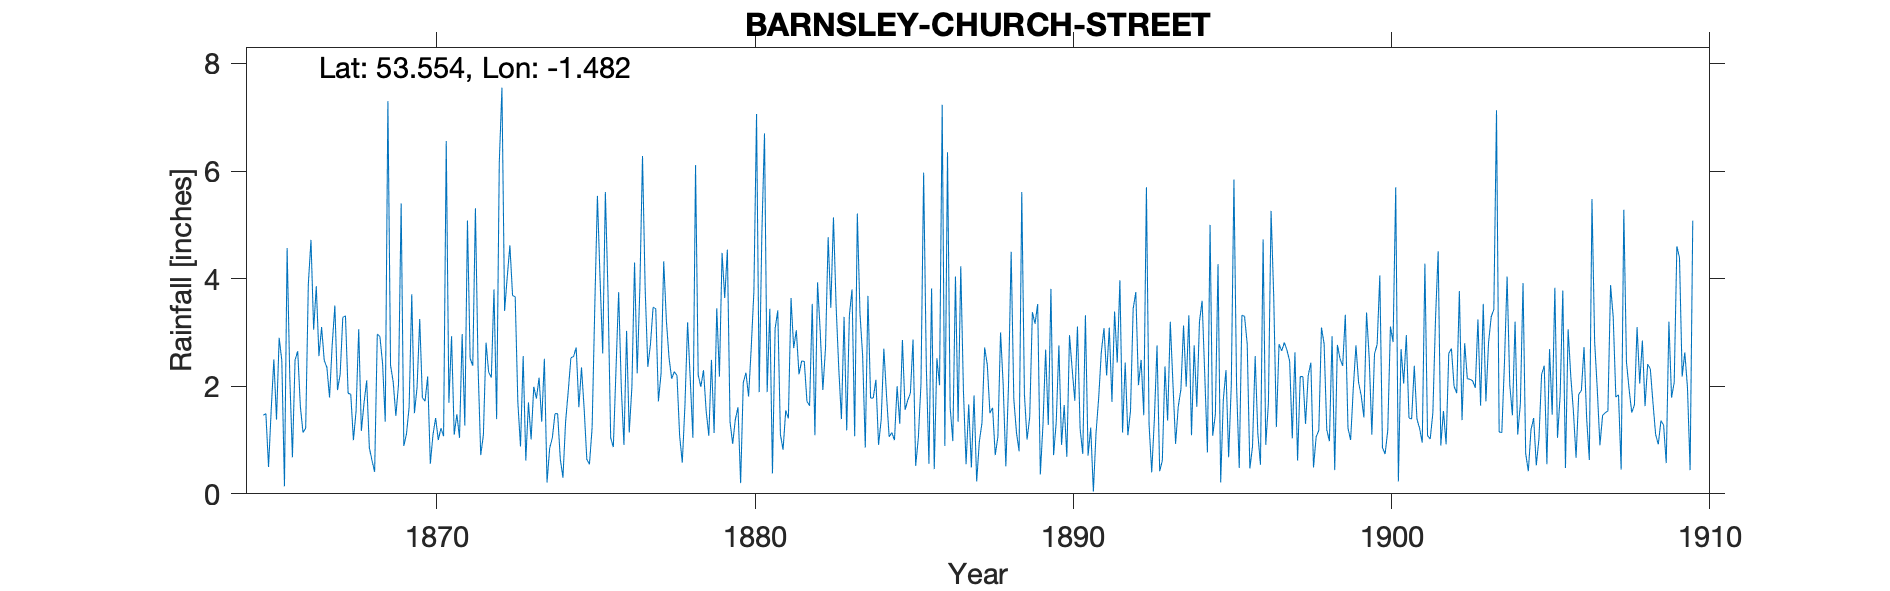

The data file committed next to this chart (first rows):
BARNSLEY CHURCH STREET, , , , , , , , , , , , , , , , , , , , , , , 
Grid ref, SE344065, Long, -1.482, Lat, 53.55, Elevation, 350, ft, , , , , , , , , , , , , , , 
Station no, RR1104, , , , , , , , , , , , , , , , , , , , , , 
, 1860, 1861, 1862, 1863, 1864, 1865, 1866, 1867, 1868, 1869, 1870, 1871, 1872, 1873, 1874, 1875, 1876, 1877, 1878, 1879, 1880, 1881, 1882
January, , , , , , 1.46, 2.49, 2.35, 3.06, 2.39, 1.79, 1.1, 2.81, 1.7, 0.85, 2.35, 0.87, 3.82, 2.2, 1.08, 0.2, 0.38, 2.46
February, , , , , , 1.49, 2.65, 1.79, 1.17, 2.08, 1.72, 1.48, 2.26, 0.88, 1.04, 1.58, 2.3, 2.36, 1.08, 2.49, 2.07, 3.07, 1.72
March, , , , , , 0.5, 1.62, 2.77, 1.69, 1.45, 2.18, 1.04, 2.16, 2.56, 1.49, 0.64, 3.75, 2.78, 0.58, 1.13, 2.25, 3.41, 1.64
April, , , , , , 1.56, 1.14, 3.5, 2.11, 2.03, 0.56, 2.97, 3.8, 0.62, 1.49, 0.55, 1.98, 3.47, 1.64, 3.45, 1.81, 1.1, 3.53
May, , , , , , 2.5, 1.22, 1.93, 0.86, 5.4, 1.1, 1.27, 1.39, 1.7, 0.65, 1.23, 0.91, 3.44, 3.19, 2.18, 2.72, 0.82, 1.09
June, , , , , , 1.38, 3.9, 2.22, 0.62, 0.89, 1.41, 5.08, 6.17, 1.01, 0.3, 3.46, 3.03, 1.72, 2.13, 4.48, 3.77, 1.55, 3.93
July, , , , , , 2.9, 4.72, 3.28, 0.41, 1.11, 1, 2.52, 7.55, 1.99, 1.34, 5.54, 1.14, 2.24, 1.04, 3.64, 7.06, 1.4, 3.02
August, , , , , , 2.48, 3.05, 3.31, 2.97, 1.61, 1.22, 2.38, 3.4, 1.77, 1.91, 3.99, 1.99, 4.32, 6.11, 4.54, 1.89, 3.64, 1.93
September, , , , , , 0.14, 3.86, 1.87, 2.92, 3.71, 1.07, 5.31, 4.03, 2.16, 2.53, 2.61, 4.3, 3.22, 2.21, 1.34, 4.83, 2.71, 2.71
October, , , , , , 4.57, 2.56, 1.85, 2.42, 1.5, 6.56, 2.36, 4.62, 1.34, 2.55, 5.61, 2.24, 2.53, 1.99, 0.93, 6.7, 3.04, 4.77
November, , , , , , 2.19, 3.1, 1, 1.34, 1.98, 1.69, 0.72, 3.69, 2.51, 2.72, 3.72, 3.82, 2.14, 2.3, 1.38, 1.89, 2.22, 3.46
December, , , , , , 0.68, 2.48, 1.54, 7.3, 3.25, 2.93, 1.09, 3.66, 0.21, 1.61, 1.04, 6.28, 2.27, 1.54, 1.61, 3.44, 2.47, 5.14
Total, , , , , , 21.85, 32.79, 27.41, 26.87, 27.4, 23.23, 27.32, 45.54, 18.45, 18.48, 32.32, 32.61, 34.31, 26.01, 28.25, 38.63, 25.81, 35.4
